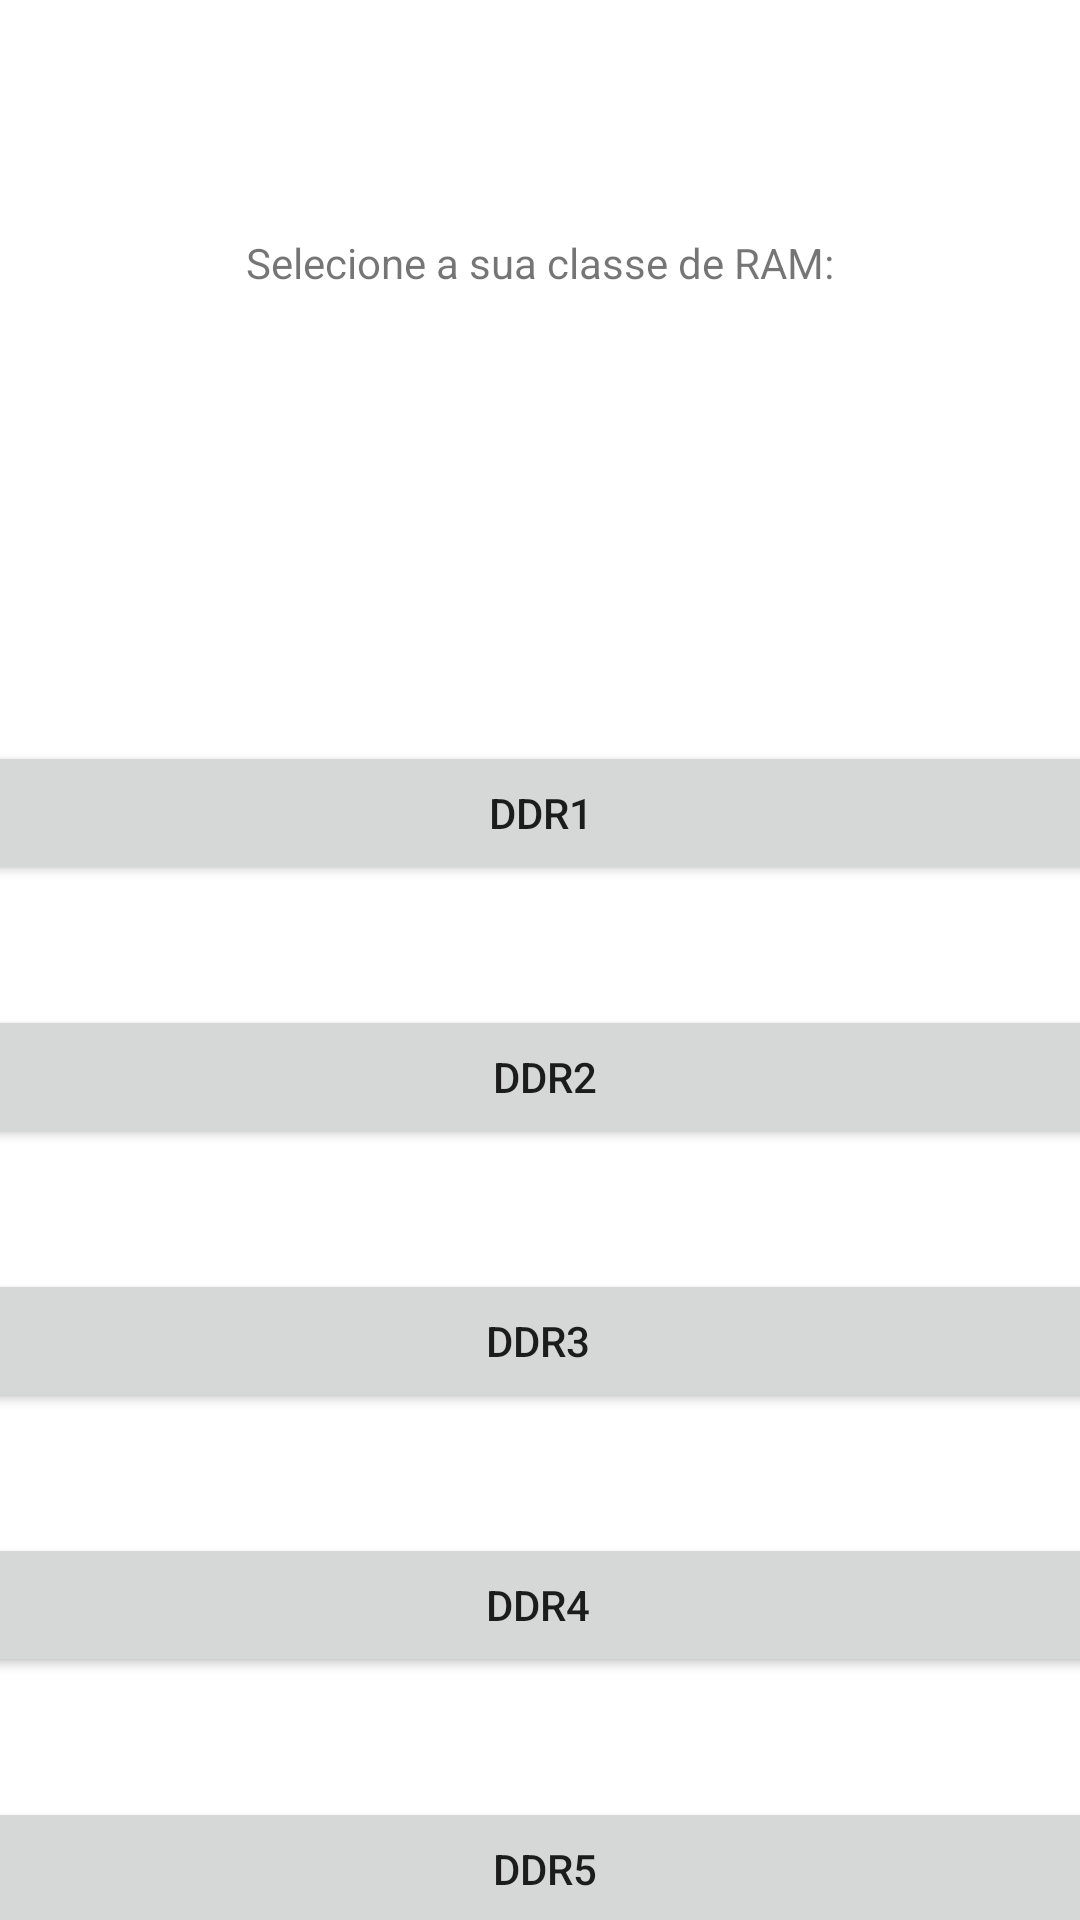

Produce the Android XML layout that renders to this screen, including the resource entries it uses.
<!-- AndroidManifest.xml: application theme Theme.TrabalhoDeMobile -->
<!-- res/layout/ram_class.xml -->
<?xml version="1.0" encoding="utf-8"?>
<androidx.constraintlayout.widget.ConstraintLayout xmlns:android="http://schemas.android.com/apk/res/android"
    xmlns:app="http://schemas.android.com/apk/res-auto"
    xmlns:tools="http://schemas.android.com/tools"
    android:layout_width="match_parent"
    android:layout_height="match_parent">

    <TextView
        android:id="@+id/textView8"
        android:layout_width="wrap_content"
        android:layout_height="wrap_content"
        android:layout_marginStart="174dp"
        android:layout_marginTop="78dp"
        android:layout_marginEnd="174dp"
        android:text="Selecione a sua classe de RAM:"
        app:layout_constraintEnd_toEndOf="parent"
        app:layout_constraintStart_toStartOf="parent"
        app:layout_constraintTop_toTopOf="parent" />

    <Button
        android:id="@+id/button_ddr3"
        android:layout_width="400dp"
        android:layout_height="wrap_content"
        android:layout_marginStart="25dp"
        android:layout_marginTop="40dp"
        android:layout_marginEnd="25dp"
        android:text="DDR3"
        app:layout_constraintEnd_toEndOf="parent"
        app:layout_constraintHorizontal_bias="0.512"
        app:layout_constraintStart_toStartOf="parent"
        app:layout_constraintTop_toBottomOf="@+id/button_ddr2" />

    <Button
        android:id="@+id/button_ddr4"
        android:layout_width="400dp"
        android:layout_height="wrap_content"
        android:layout_marginStart="25dp"
        android:layout_marginTop="40dp"
        android:layout_marginEnd="25dp"
        android:text="DDR4"
        app:layout_constraintEnd_toEndOf="parent"
        app:layout_constraintHorizontal_bias="0.512"
        app:layout_constraintStart_toStartOf="parent"
        app:layout_constraintTop_toBottomOf="@+id/button_ddr3" />

    <Button
        android:id="@+id/button_ddr5"
        android:layout_width="400dp"
        android:layout_height="wrap_content"
        android:layout_marginStart="25dp"
        android:layout_marginTop="40dp"
        android:layout_marginEnd="25dp"
        android:text="DDR5"
        app:layout_constraintEnd_toEndOf="parent"
        app:layout_constraintHorizontal_bias="0.487"
        app:layout_constraintStart_toStartOf="parent"
        app:layout_constraintTop_toBottomOf="@+id/button_ddr4" />

    <Button
        android:id="@+id/button_ddr1"
        android:layout_width="400dp"
        android:layout_height="wrap_content"
        android:layout_marginStart="25dp"
        android:layout_marginTop="150dp"
        android:layout_marginEnd="25dp"
        android:text="DDR1"
        app:layout_constraintEnd_toEndOf="parent"
        app:layout_constraintStart_toStartOf="parent"
        app:layout_constraintTop_toBottomOf="@+id/textView8" />

    <Button
        android:id="@+id/button_ddr2"
        android:layout_width="400dp"
        android:layout_height="wrap_content"
        android:layout_marginStart="25dp"
        android:layout_marginTop="40dp"
        android:layout_marginEnd="25dp"
        android:text="DDR2"
        app:layout_constraintEnd_toEndOf="parent"
        app:layout_constraintHorizontal_bias="0.487"
        app:layout_constraintStart_toStartOf="parent"
        app:layout_constraintTop_toBottomOf="@+id/button_ddr1" />
</androidx.constraintlayout.widget.ConstraintLayout>
<!-- resources referenced by this layout -->
<resources>
  <style name="Theme.TrabalhoDeMobile" parent="Theme.MaterialComponents.DayNight.DarkActionBar">
          
          <item name="colorPrimary">@color/purple_500</item>
          <item name="colorPrimaryVariant">@color/purple_700</item>
          <item name="colorOnPrimary">@color/white</item>
          
          <item name="colorSecondary">@color/teal_200</item>
          <item name="colorSecondaryVariant">@color/teal_700</item>
          <item name="colorOnSecondary">@color/black</item>
          
          <item name="android:statusBarColor">?attr/colorPrimaryVariant</item>
          
      </style>
  <!-- not gathered from this repository: default colours our renderer supplied (Android Studio template values) -->
  <color name="purple_500">#FF6200EE</color>
  <color name="purple_700">#FF3700B3</color>
  <color name="teal_200">#FF03DAC5</color>
  <color name="teal_700">#FF018786</color>
  <color name="black">#FF000000</color>
  <color name="white">#FFFFFFFF</color>
</resources>
